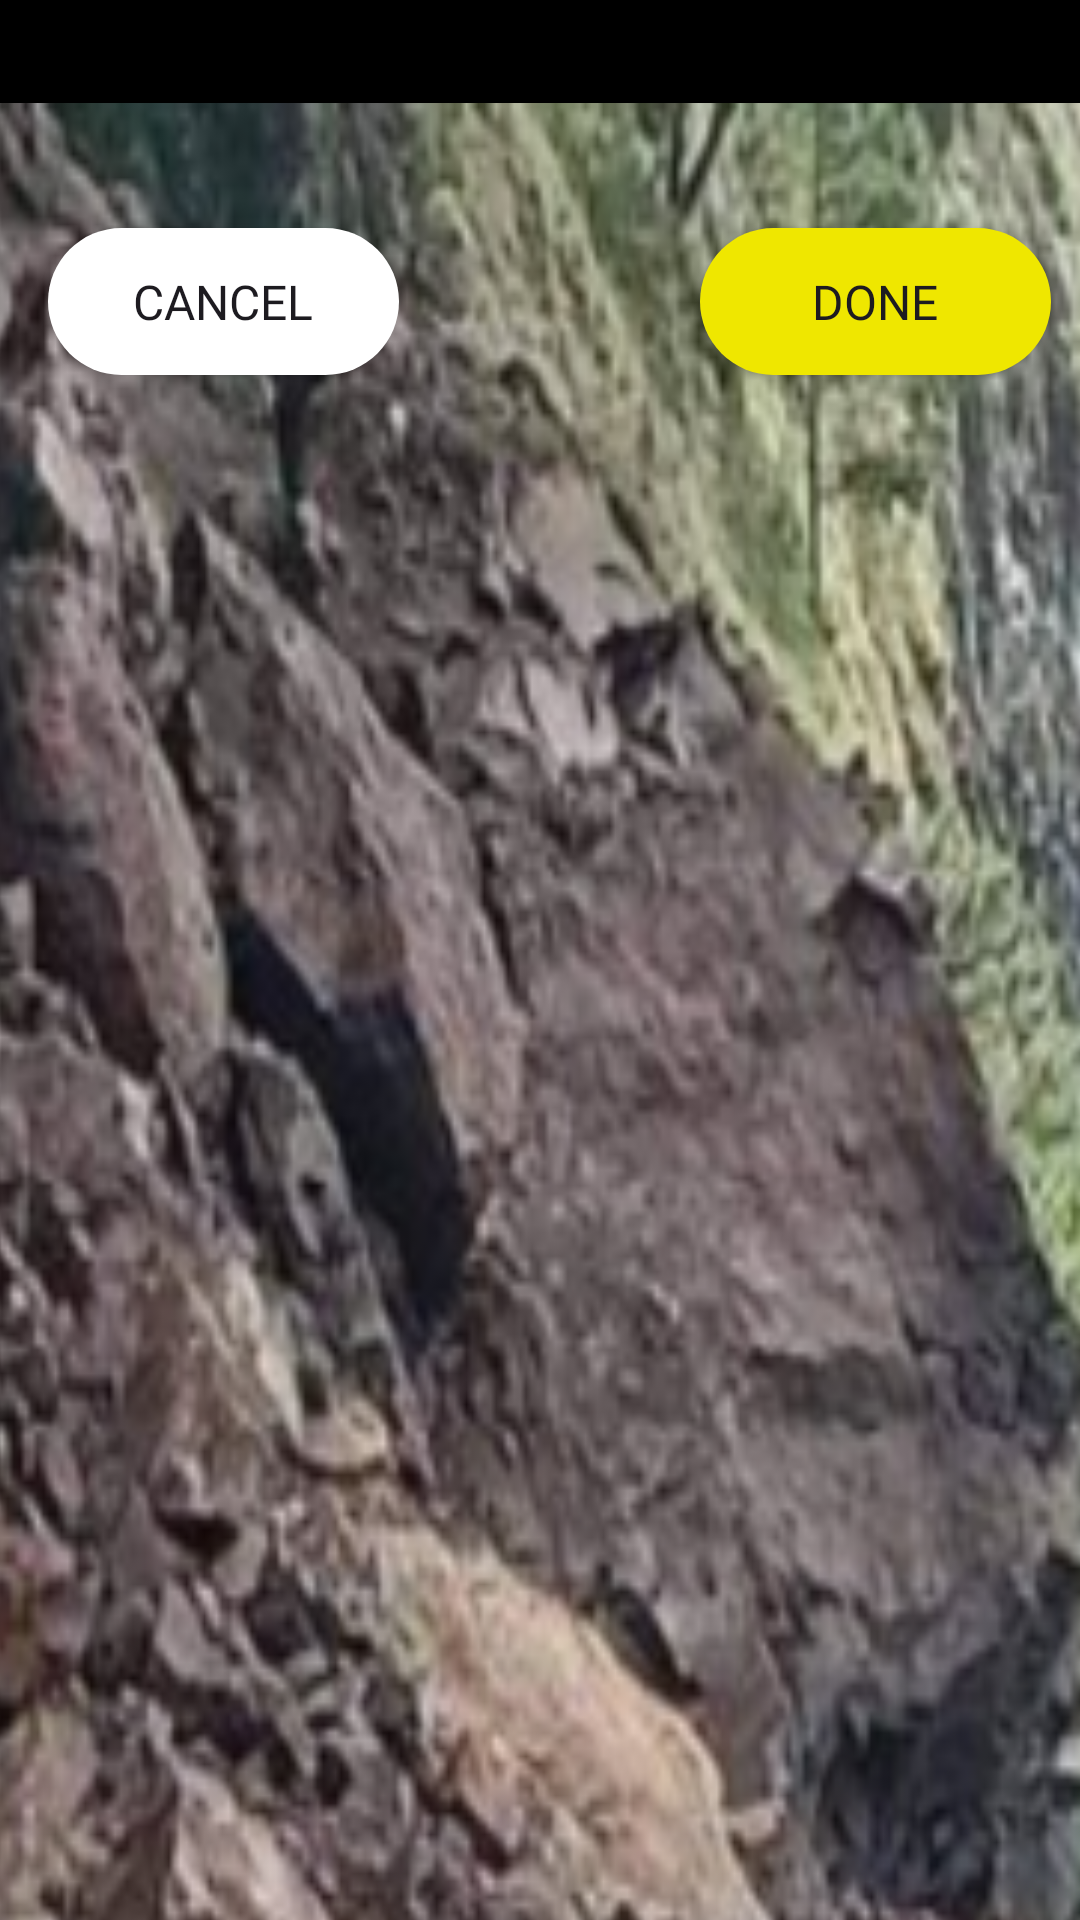

Produce the Android XML layout that renders to this screen, including the resource entries it uses.
<!-- AndroidManifest.xml: application theme Theme.AtRisk -->
<!-- res/layout/activity_report2.xml -->
<?xml version="1.0" encoding="utf-8"?>
<androidx.constraintlayout.widget.ConstraintLayout xmlns:android="http://schemas.android.com/apk/res/android"
    xmlns:app="http://schemas.android.com/apk/res-auto"
    xmlns:tools="http://schemas.android.com/tools"
    android:id="@+id/main"
    android:layout_width="match_parent"
    android:layout_height="match_parent"
    android:background="#000"
    tools:context=".ReportActivity2">

    <ImageView
        android:id="@+id/imageView5"
        android:layout_width="402dp"
        android:layout_height="913dp"
        android:scaleX="1.6"
        android:scaleY="2.1"
        app:layout_constraintEnd_toEndOf="parent"
        app:layout_constraintStart_toStartOf="parent"
        app:layout_constraintTop_toTopOf="parent"
        app:srcCompat="@mipmap/disaster_foreground" />

    <androidx.appcompat.widget.AppCompatButton
        android:id="@+id/button3"
        android:layout_width="117dp"
        android:layout_height="49dp"
        android:layout_marginStart="16dp"
        android:layout_marginTop="76dp"
        android:background="@drawable/cancelbutton"
        android:fontFamily="@font/lato_bold"
        android:text="Cancel"
        android:textSize="16sp"
        app:layout_constraintStart_toStartOf="parent"
        app:layout_constraintTop_toTopOf="parent" />

    <androidx.appcompat.widget.AppCompatButton
        android:id="@+id/button4"
        android:layout_width="117dp"
        android:layout_height="49dp"
        android:layout_marginTop="76dp"
        android:background="@drawable/donebutton"
        android:fontFamily="@font/lato_bold"
        android:text="Done"
        android:textSize="16sp"
        app:layout_constraintEnd_toEndOf="parent"
        app:layout_constraintHorizontal_bias="0.913"
        app:layout_constraintStart_toEndOf="@+id/button3"
        app:layout_constraintTop_toTopOf="parent" />
</androidx.constraintlayout.widget.ConstraintLayout>
<!-- resources referenced by this layout -->
<resources>
  <!-- drawable cancelbutton (drawable) -->
  <?xml version="1.0" encoding="utf-8"?>
  <shape xmlns:android="http://schemas.android.com/apk/res/android">
      
      <solid android:color="#fff" /> 
  
      
  
  
      
      <corners android:radius="100dp" />
  </shape>
  <!-- drawable donebutton (drawable) -->
  <?xml version="1.0" encoding="utf-8"?>
  <shape xmlns:android="http://schemas.android.com/apk/res/android">
      
      <solid android:color="#efe700" /> 
  
      
  
  
      
      <corners android:radius="100dp" />
  </shape>
  <!-- mipmap disaster_foreground: webp bitmap (mipmap-hdpi, 24384 bytes) -->
  <style name="Theme.AtRisk" parent="Base.Theme.AtRisk" />
  <style name="Base.Theme.AtRisk" parent="Theme.Material3.DayNight.NoActionBar">
          
          
          
          <item name="colorButtonNormal">@null</item> 
      </style>
</resources>
